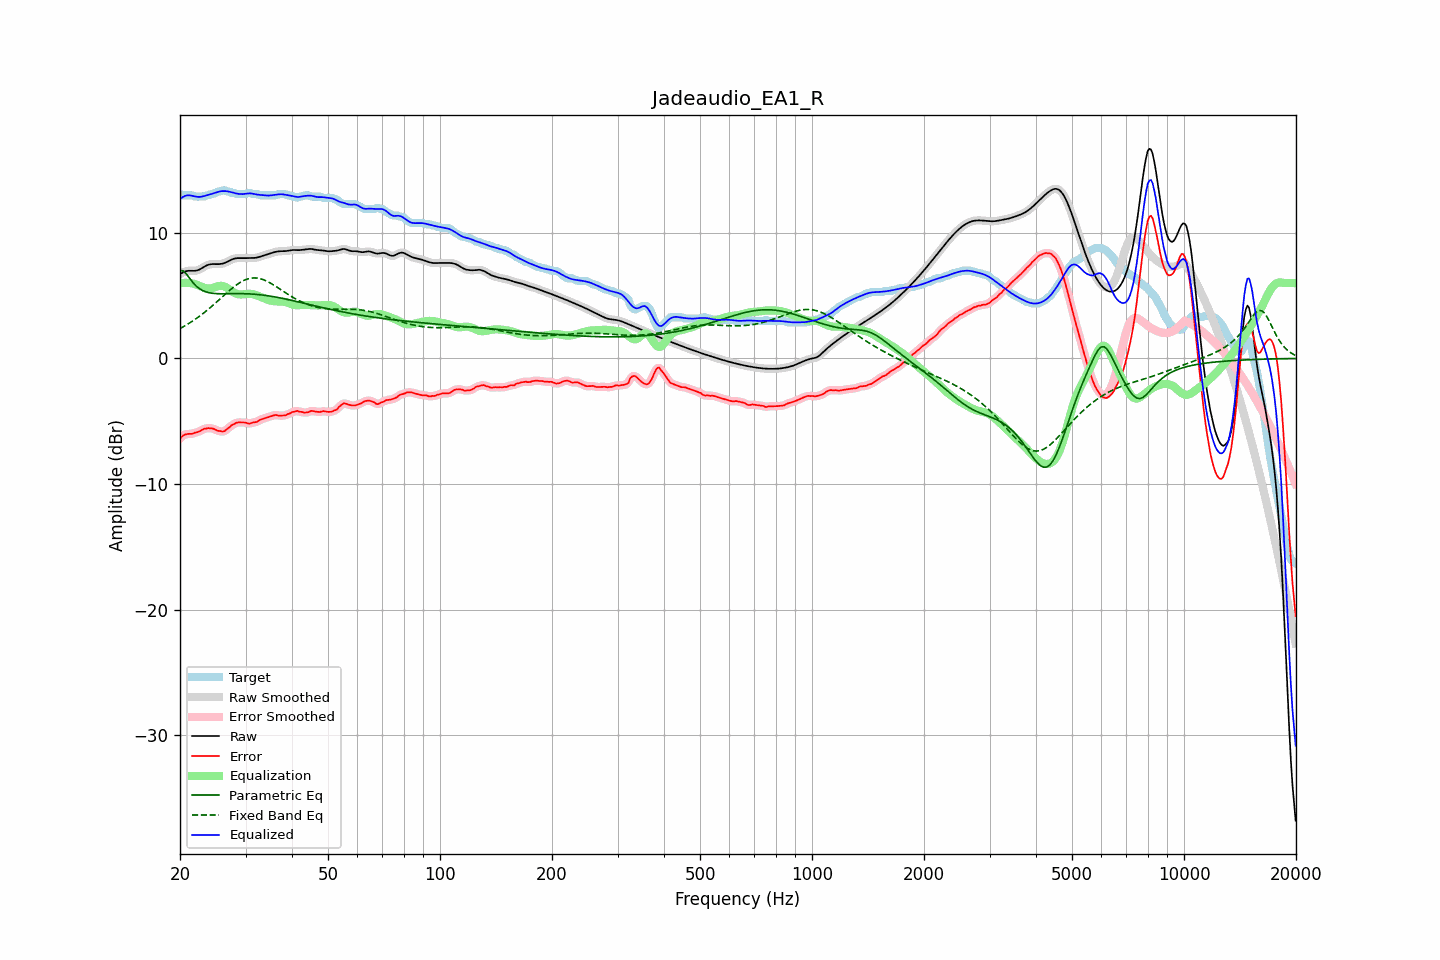

The file beside this chart, header and first rows:
frequency, raw, error, smoothed, error_smoothed, equalization, parametric_eq, fixed_band_eq, equalized_raw, equalized_smoothed, target
20.00, 6.71, -6.37, 6.71, -6.37, 5.98, 7.01, 2.38, 12.69, 12.68, 13.08
20.20, 6.79, -6.24, 6.79, -6.24, 6.00, 6.99, 2.45, 12.78, 12.79, 13.03
20.40, 6.85, -6.13, 6.86, -6.14, 6.01, 6.97, 2.52, 12.86, 12.87, 12.98
20.61, 6.91, -6.07, 6.91, -6.07, 6.02, 6.84, 2.59, 12.93, 12.93, 12.98
20.81, 6.95, -6.03, 6.95, -6.03, 6.02, 6.71, 2.67, 12.97, 12.97, 12.98
21.02, 6.97, -6.01, 6.97, -6.01, 6.01, 6.54, 2.74, 12.98, 12.98, 12.98
21.23, 6.98, -6.00, 6.98, -6.01, 6.00, 6.37, 2.82, 12.98, 12.98, 12.98
21.44, 6.98, -6.00, 6.98, -5.99, 5.98, 6.21, 2.91, 12.96, 12.96, 12.98
21.66, 6.97, -5.99, 6.97, -5.97, 5.96, 6.05, 2.99, 12.93, 12.93, 12.96
21.87, 6.97, -5.92, 6.97, -5.94, 5.93, 5.91, 3.08, 12.90, 12.90, 12.89
22.09, 6.99, -5.89, 6.99, -5.90, 5.89, 5.77, 3.16, 12.88, 12.88, 12.88
22.31, 7.02, -5.86, 7.02, -5.85, 5.84, 5.67, 3.25, 12.86, 12.86, 12.88
22.54, 7.07, -5.81, 7.07, -5.81, 5.79, 5.56, 3.35, 12.86, 12.86, 12.88
22.76, 7.14, -5.74, 7.14, -5.73, 5.73, 5.48, 3.44, 12.87, 12.87, 12.88
22.99, 7.22, -5.66, 7.22, -5.67, 5.68, 5.41, 3.54, 12.89, 12.89, 12.88
23.22, 7.30, -5.59, 7.29, -5.61, 5.63, 5.36, 3.64, 12.92, 12.92, 12.89
23.45, 7.37, -5.60, 7.37, -5.57, 5.59, 5.30, 3.74, 12.96, 12.96, 12.96
23.69, 7.43, -5.55, 7.43, -5.56, 5.57, 5.27, 3.85, 13.00, 12.99, 12.98
23.92, 7.47, -5.54, 7.47, -5.55, 5.56, 5.23, 3.96, 13.03, 13.03, 13.01
24.16, 7.50, -5.57, 7.50, -5.55, 5.57, 5.21, 4.06, 13.07, 13.07, 13.07
24.40, 7.51, -5.57, 7.51, -5.58, 5.60, 5.19, 4.17, 13.11, 13.11, 13.08
24.65, 7.51, -5.60, 7.51, -5.62, 5.63, 5.18, 4.29, 13.15, 13.15, 13.12
24.89, 7.51, -5.67, 7.51, -5.67, 5.68, 5.16, 4.40, 13.19, 13.19, 13.18
25.14, 7.51, -5.73, 7.51, -5.72, 5.72, 5.16, 4.52, 13.23, 13.23, 13.24
25.39, 7.51, -5.77, 7.51, -5.77, 5.76, 5.15, 4.63, 13.27, 13.27, 13.28
25.65, 7.52, -5.77, 7.52, -5.80, 5.78, 5.15, 4.75, 13.30, 13.30, 13.29
25.91, 7.54, -5.82, 7.54, -5.82, 5.78, 5.15, 4.86, 13.32, 13.32, 13.36
26.16, 7.57, -5.81, 7.57, -5.80, 5.76, 5.15, 4.98, 13.32, 13.32, 13.38
26.43, 7.61, -5.76, 7.61, -5.75, 5.71, 5.15, 5.09, 13.32, 13.32, 13.37
26.69, 7.67, -5.64, 7.67, -5.66, 5.64, 5.15, 5.21, 13.31, 13.31, 13.31
26.96, 7.73, -5.55, 7.73, -5.55, 5.56, 5.15, 5.32, 13.29, 13.29, 13.28
27.23, 7.80, -5.47, 7.80, -5.44, 5.46, 5.15, 5.43, 13.26, 13.26, 13.27
27.50, 7.86, -5.32, 7.86, -5.35, 5.37, 5.15, 5.54, 13.23, 13.23, 13.18
27.77, 7.92, -5.26, 7.92, -5.26, 5.28, 5.16, 5.64, 13.20, 13.20, 13.18
28.05, 7.96, -5.21, 7.95, -5.18, 5.21, 5.16, 5.75, 13.17, 13.16, 13.17
28.33, 7.98, -5.12, 7.98, -5.14, 5.15, 5.16, 5.84, 13.13, 13.13, 13.10
28.62, 7.99, -5.09, 7.99, -5.10, 5.12, 5.16, 5.93, 13.10, 13.10, 13.08
28.90, 7.99, -5.09, 7.99, -5.09, 5.10, 5.16, 6.01, 13.08, 13.08, 13.08
29.19, 7.98, -5.10, 7.98, -5.09, 5.10, 5.16, 6.09, 13.08, 13.08, 13.08
29.48, 7.98, -5.10, 7.98, -5.09, 5.10, 5.16, 6.16, 13.08, 13.08, 13.08
29.78, 7.98, -5.10, 7.98, -5.10, 5.11, 5.15, 6.23, 13.10, 13.10, 13.08
30.08, 7.98, -5.11, 7.99, -5.13, 5.13, 5.15, 6.28, 13.11, 13.11, 13.09
30.38, 7.99, -5.16, 7.99, -5.16, 5.14, 5.14, 6.33, 13.13, 13.13, 13.16
30.68, 7.99, -5.19, 7.99, -5.17, 5.14, 5.14, 6.36, 13.14, 13.14, 13.18
30.99, 7.99, -5.17, 7.99, -5.16, 5.14, 5.13, 6.39, 13.13, 13.13, 13.16
31.30, 7.99, -5.11, 7.99, -5.12, 5.12, 5.12, 6.40, 13.12, 13.12, 13.10
31.61, 8.00, -5.08, 8.00, -5.09, 5.09, 5.11, 6.41, 13.09, 13.09, 13.08
31.93, 8.01, -5.07, 8.01, -5.06, 5.06, 5.10, 6.41, 13.07, 13.07, 13.08
32.24, 8.04, -5.04, 8.04, -5.02, 5.01, 5.09, 6.40, 13.04, 13.04, 13.08
32.57, 8.07, -4.96, 8.07, -4.96, 4.96, 5.08, 6.37, 13.02, 13.03, 13.03
32.89, 8.11, -4.87, 8.11, -4.89, 4.90, 5.07, 6.35, 13.01, 13.01, 12.98
33.22, 8.15, -4.83, 8.15, -4.83, 4.85, 5.05, 6.31, 13.00, 13.00, 12.98
33.55, 8.19, -4.79, 8.19, -4.79, 4.80, 5.04, 6.26, 12.99, 12.99, 12.98
33.89, 8.23, -4.75, 8.23, -4.75, 4.75, 5.02, 6.21, 12.98, 12.98, 12.98
34.23, 8.27, -4.71, 8.27, -4.71, 4.70, 5.00, 6.15, 12.96, 12.97, 12.98
34.57, 8.31, -4.67, 8.31, -4.67, 4.65, 4.98, 6.08, 12.96, 12.96, 12.98
34.92, 8.35, -4.63, 8.35, -4.63, 4.61, 4.96, 6.02, 12.97, 12.97, 12.98
35.27, 8.40, -4.58, 8.40, -4.58, 4.59, 4.94, 5.94, 12.98, 12.98, 12.98
35.62, 8.44, -4.54, 8.44, -4.54, 4.56, 4.92, 5.87, 13.00, 13.00, 12.98
35.97, 8.47, -4.51, 8.47, -4.52, 4.55, 4.90, 5.79, 13.02, 13.02, 12.98
... 635 more rows
